Run: headless pygame with SDL's dummy video driver; simulated clock (each Clock.tick advances the game by its frame time, no real sleeping); random seed 0; keys injected as events and as key.get_pressed() state; no mouse input.
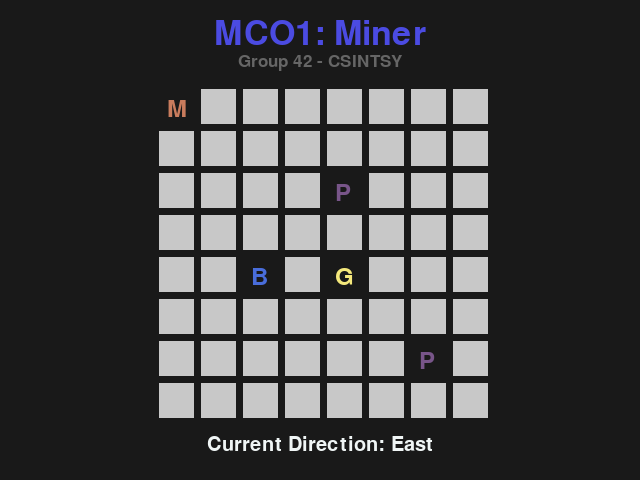
Frame 1 of 4 · flips 1–60 · no input
Frame 2 of 4 · flips 61–180 · tapped SPACE, RETURN · held RIGHT (→), D · screen unchanged from frame 1, image omitted
Frame 3 of 4 · flips 181–300 · held DOWN (↓), S · screen unchanged from frame 2, image omitted
Frame 4 of 4 · flips 301–420 · held LEFT (←), A, UP (↑), W · screen unchanged from frame 3, image omitted

The pygame program that drew these frames:

import pygame, random, math

n = 8
max_pits = n * 0.25
max_beacons = n * 0.1

def main():
    pygame.init()
    screen = pygame.display.set_mode((640, 480))
    done = False

    font_main = pygame.font.SysFont(None, 50)
    text_main = font_main.render("MCO1: Miner", True, (75, 75, 226))
    font_sub = pygame.font.SysFont(None, 25)
    text_sub = font_sub.render("Group 42 - CSINTSY", True, (102, 102, 102))

    font_icons = pygame.font.SysFont(None, 35)
    miner_icon = font_icons.render("M", True, (201, 124, 93))
    pits_icons = font_icons.render("P", True, (120, 85, 137))
    beacons_icons = font_icons.render("B", True, (73, 109, 219))
    gold_icon = font_icons.render("G", True, (244, 232, 124))

    gold = [4, 4]
    pits = {1: [2, 4], 2: [6, 6]}
    beacons = {1: [4, 2]}

    font_direction = pygame.font.SysFont(None, 30)
    curr_direction = font_direction.render("Current Direction: East", True, (240, 246, 246))

    width = 35
    height = 35
    margin = 7

    while not done:
        for event in pygame.event.get():
            if event.type == pygame.QUIT:
                done = True
        screen.fill((25, 25, 25))

        pygame.init()
        screen = pygame.display.set_mode((640, 480))
        done = False

        while not done:
            for event in pygame.event.get():
                if event.type == pygame.QUIT:
                    done = True
            screen.fill((25, 25, 25))

            screen.blit(text_main, (320 - text_main.get_width() // 2, text_main.get_height() // 2))
            screen.blit(text_sub, (320 - text_sub.get_width() // 2, text_main.get_height() + 10 + text_sub.get_height() // 2))

            curr_box = False
            for row in range(n):
                for column in range(n):
                    for pit in range(0, len(pits)):
                        if row == pits[pit + 1][0] and column == pits[pit + 1][1]:
                            screen.blit(pits_icons,
                                        [((margin + width) * column + margin) + (320 - ((margin + width) * 8) // 2) + 8,
                                         ((margin + height) * row + margin) + text_main.get_height() + 10 + text_sub.get_height() + 20 + 8,
                                         width,
                                         height])
                            curr_box = True
                            break

                    for beacon in range(0, len(beacons)):
                        if row == beacons[beacon + 1][0] and column == beacons[beacon + 1][1]:
                            screen.blit(beacons_icons,
                                        [((margin + width) * column + margin) + (320 - ((margin + width) * 8) // 2) + 8,
                                         ((margin + height) * row + margin) + text_main.get_height() + 10 + text_sub.get_height() + 20 + 8,
                                         width,
                                         height])
                            curr_box = True
                            break

                    if not curr_box:
                        if row == 0 and column == 0:
                            screen.blit(miner_icon,
                                        [((margin + width) * column + margin) + (320 - ((margin + width) * 8) // 2) + 8,
                                         ((margin + height) * row + margin) + text_main.get_height() + 10 + text_sub.get_height() + 20 + 8,
                                         width,
                                         height])
                        elif row == gold[0] and column == gold[1]:
                            screen.blit(gold_icon,
                                        [((margin + width) * column + margin) + (320 - ((margin + width) * 8) // 2) + 8,
                                         ((margin + height) * row + margin) + text_main.get_height() + 10 + text_sub.get_height() + 20 + 8,
                                         width,
                                         height])
                        else:
                            pygame.draw.rect(screen, (200, 200, 200),
                                         [((margin + width) * column + margin) + (320 - ((margin + width) * 8) // 2),
                                          ((margin + height) * row + margin) + text_main.get_height() + 10 + text_sub.get_height() + 20,
                                          width,
                                          height])
                    curr_box = False

            direction_height = ((margin + height) * n + margin) + text_main.get_height() + 10 + text_sub.get_height() + 30
            screen.blit(curr_direction, (320 - curr_direction.get_width() // 2, direction_height))
            pygame.display.flip()

        pygame.display.flip()


main()
